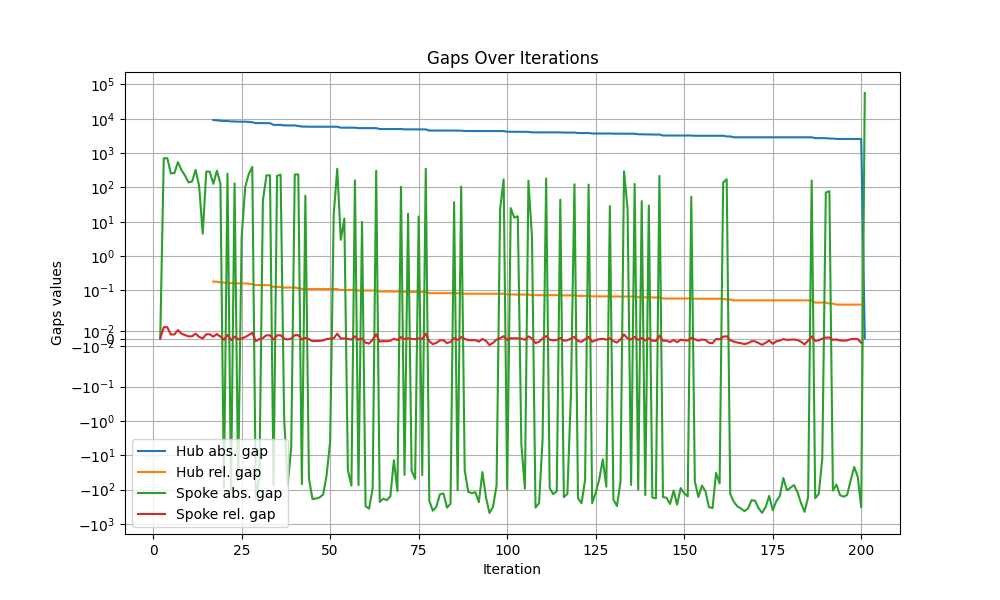

The file beside this chart, header and first rows:
iteration, hub abs. gap, hub rel. gap, spoke abs. gap, spoke rel. gap
1, , , , 
2, inf, inf, 0.0, 0.0
3, inf, inf, 707.3, 0.01527
4, inf, inf, 708.9, 0.01507
5, inf, inf, 255.4, 0.005348
6, inf, inf, 261.1, 0.00544
7, inf, inf, 542.7, 0.01124
8, inf, inf, 319.3, 0.006542
9, inf, inf, 222.2, 0.004523
10, inf, inf, 139.5, 0.002827
11, inf, inf, 148.7, 0.003004
12, inf, inf, 325.5, 0.006557
13, inf, inf, 107.5, 0.002151
14, inf, inf, 4.49, 8.967474231988684e-05
15, inf, inf, 288.4, 0.00576
16, inf, inf, 285.3, 0.005666
17, 9155, 0.1808, 126.4, 0.002495
18, 9029, 0.1778, 306.7, 0.00604
19, 8722, 0.1707, 129.3, 0.002532
20, 8593, 0.1678, -86.87, -0.001696
21, 8593, 0.1678, 253.2, 0.004943
22, 8339, 0.162, -106.4, -0.002068
23, 8339, 0.162, 131, 0.002545
24, 8208, 0.1591, -53.81, -0.001043
25, 8208, 0.1591, 3.555, 6.889621050601183e-05
26, 8205, 0.159, 102.4, 0.001985
27, 8102, 0.1567, 243.3, 0.004706
28, 7859, 0.1513, 395.4, 0.007613
29, 7464, 0.1426, -183.6, -0.003508
30, 7464, 0.1426, -44.2, -0.0008445
31, 7464, 0.1426, 41.4, 0.000791
32, 7464, 0.1426, 223.5, 0.00427
33, 7422, 0.1417, 224.8, 0.004292
34, 6622, 0.1259, -75.54, -0.001436
35, 6622, 0.1259, 217.3, 0.004131
36, 6622, 0.1259, 234.5, 0.004458
37, 6388, 0.1209, -0.84, -1.5897343253976055e-05
38, 6388, 0.1209, -72.84, -0.001378
39, 6388, 0.1209, -5.86, -0.0001109
40, 6388, 0.1209, 237.2, 0.004489
41, 6151, 0.1159, 238.3, 0.00449
42, 5912, 0.1109, -68.77, -0.00129
43, 5912, 0.1109, 57.32, 0.001075
44, 5855, 0.1097, -46.98, -0.0008803
45, 5855, 0.1097, -187.3, -0.00351
46, 5855, 0.1097, -181.5, -0.0034
47, 5855, 0.1097, -168.6, -0.003159
48, 5855, 0.1097, -139.1, -0.002607
49, 5855, 0.1097, -37.91, -0.0007103
50, 5855, 0.1097, -3.894, -7.295508722798134e-05
51, 5855, 0.1097, 16.16, 0.0003027
52, 5839, 0.1094, 348.7, 0.006532
53, 5490, 0.1022, 2.976, 5.537214996550912e-05
54, 5487, 0.1021, 12.36, 0.00023
55, 5487, 0.1021, -26.92, -0.000501
56, 5487, 0.1021, -76.37, -0.001421
57, 5487, 0.1021, 159.2, 0.002962
58, 5328, 0.09885, -74.47, -0.001382
59, 5328, 0.09885, 9.91, 0.0001839
60, 5328, 0.09885, -303.7, -0.005634
... 141 more rows
